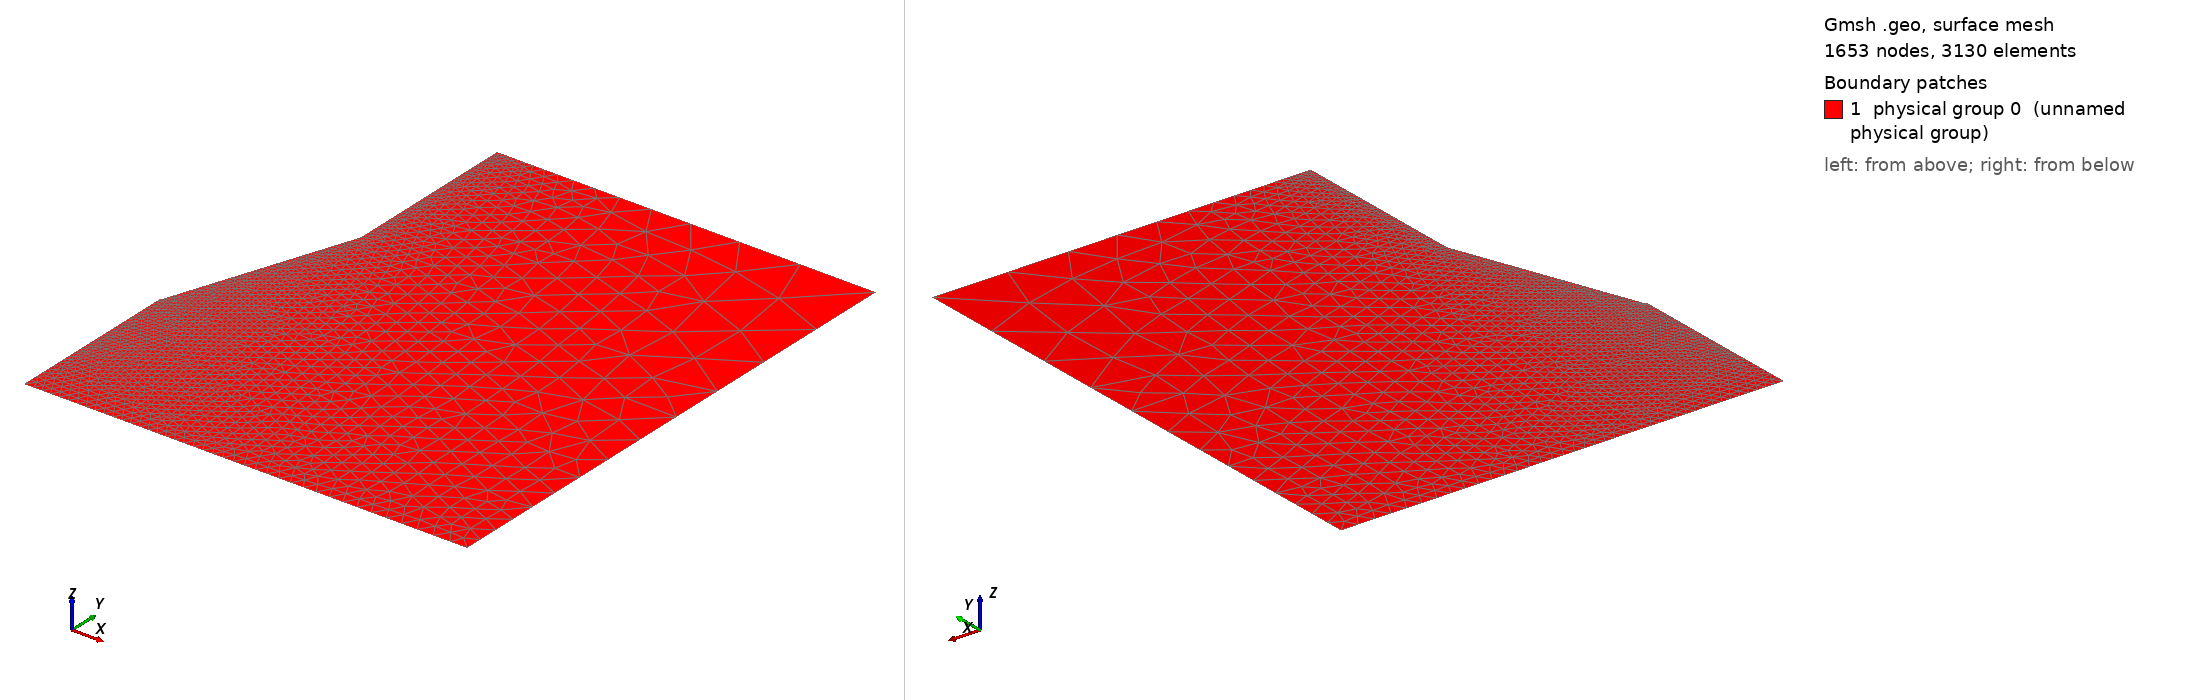

Gmsh geometry script, surface-meshed: 1653 nodes, 3130 surface elements. Boundary patches (legend numbers): 1 physical group 0 (unnamed physical group). Left view from above one corner, right view from below the opposite corner. Legend entries are the model's physical surfaces. The drawing asked Gmsh for element sizes between 1% and 20% of the model's largest extent; the script's own settings can give other sizes.

=== pin_water_new01.geo (drawn) ===
// Gmsh project created on Thursday Aug 29 15:16:01 2019
lc = 0.0005;

// Point definitions defined in meters
// Lower left
Point(1) = {0, 0, 0, lc/10.0};

// Upper left
//Point(2) = {0, 0.003, 0, lc/50.0};

// Upper right of boundary
Point(3) = {0.0025, 0.003, 0.0, lc};

// Lower right of boundary (right side of liquid interface)
Point(4) = {0.0025, 0, 0, lc/5}; 

//Point(5) = {0, 0.001, 0, lc/150.0}; // middle of needle exit (used for meshing)
Point(6) = {0.0003625, 0.002, 0, lc/100};
Point(7) = {0.0003625, 0.003, 0, lc/50};
Point(8) = {0.0008, 0, 0, lc/10};

// For rounded tip of electrode
Point(9) = {0.00001, 0.00101, 0, lc/10000};
Point(12) = {0, 0.0010029456206381562, 0, lc/10000.0};
Point(13) = {0, 0.00101356060606, 0, 1.0};
Circle(85) = {9,13,12};

// For rounded corner where needle begins to be shaved


// Create the lines defining the boundaries
// Lines are named according to the points they connect
Line(18) = {1,8}; //Bottom left of domain
Line(84) = {8,4}; // Bottom right of domain
Line(34) = {4,3}; // Right of domain
Line(65) = {6,9}; // Pin lower
Line(76) = {7,6}; // Pin upper
Line(37) = {3,7}; // Top


Line(121) = {12,1};
Curve Loop(1) = {34,65,76,37,84,18,121,85};
Plane Surface(0) = {1}; // Define the physical surface of the domain encompassed by curve loop 1

Physical Surface("Inside Domain") = {0};
Physical Curve("bottom") = {84,18};
Physical Curve("left_lower") = {121};
Physical Curve("top") = {37};
Physical Curve("right") = {34};
Physical Curve("electrode") = {65,76,85};
//Physical Curve("electrode") = {65,85};
//Physical Curve("top_left") = {76};

Geometry.PointNumbers=1;
Geometry.LineNumbers=1;
Geometry.SurfaceNumbers=1;
//Mesh.ElementOrder=2;
